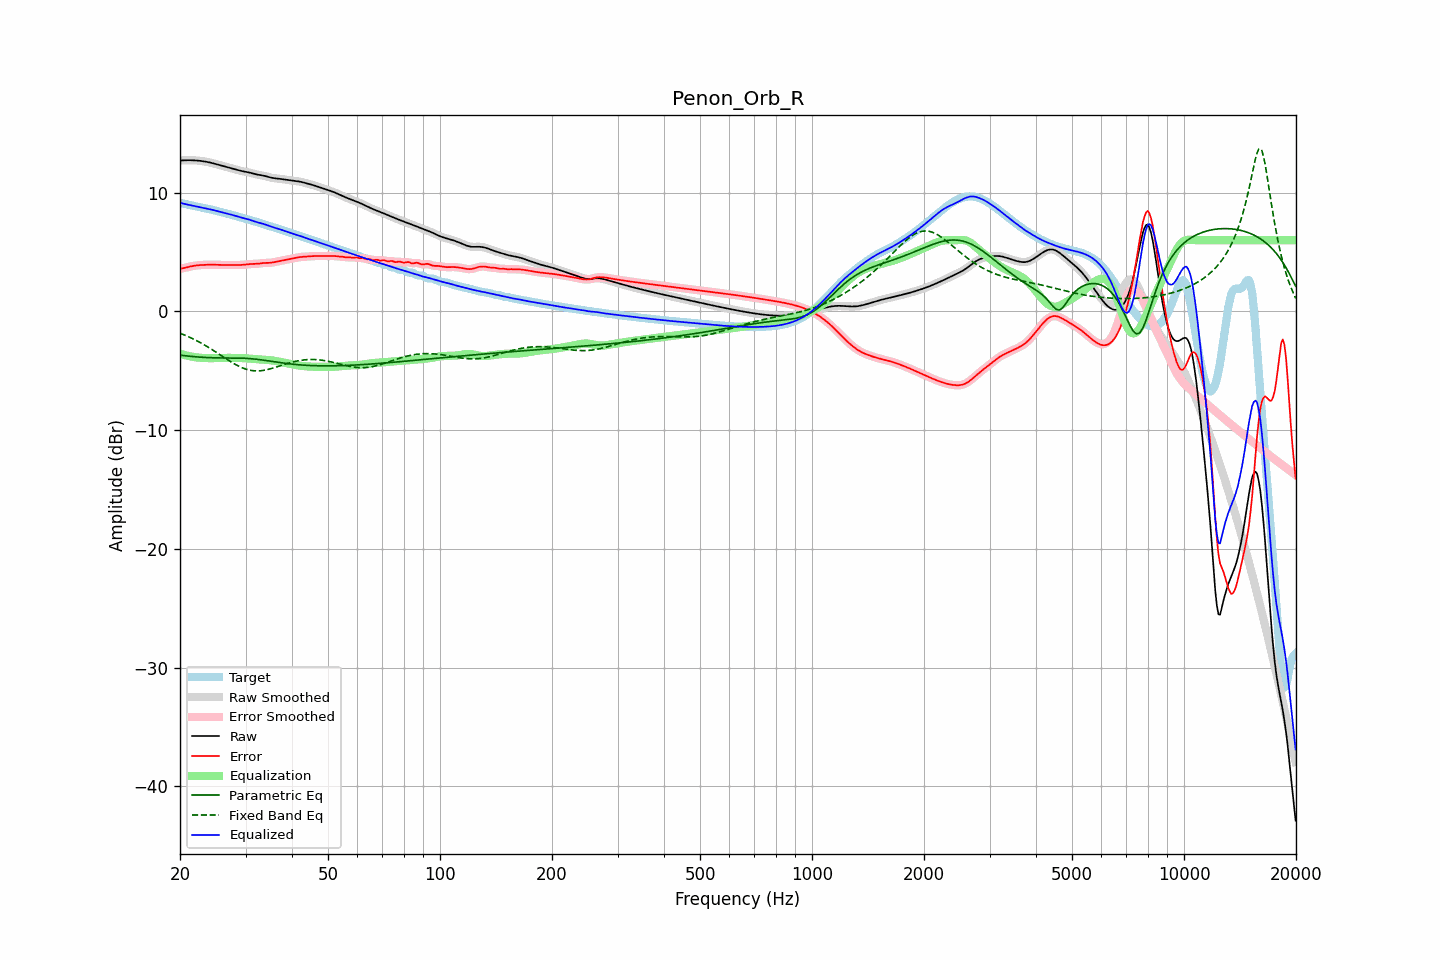

The data file committed next to this chart (first rows):
frequency, raw, error, smoothed, error_smoothed, equalization, parametric_eq, fixed_band_eq, equalized_raw, equalized_smoothed, target
20.00, 12.71, 3.58, 12.71, 3.58, -3.57, -3.68, -1.83, 9.15, 9.15, 9.14
20.20, 12.72, 3.61, 12.72, 3.61, -3.61, -3.70, -1.89, 9.11, 9.11, 9.11
20.40, 12.73, 3.64, 12.73, 3.64, -3.65, -3.72, -1.94, 9.08, 9.08, 9.08
20.61, 12.73, 3.67, 12.73, 3.67, -3.68, -3.73, -2.00, 9.05, 9.05, 9.06
20.81, 12.73, 3.71, 12.73, 3.71, -3.71, -3.75, -2.05, 9.02, 9.02, 9.03
21.02, 12.74, 3.74, 12.74, 3.74, -3.74, -3.76, -2.11, 8.99, 8.99, 9.00
21.23, 12.74, 3.77, 12.74, 3.77, -3.77, -3.78, -2.17, 8.96, 8.96, 8.96
21.44, 12.73, 3.80, 12.73, 3.80, -3.80, -3.79, -2.24, 8.94, 8.94, 8.93
21.66, 12.73, 3.83, 12.73, 3.83, -3.83, -3.80, -2.30, 8.90, 8.91, 8.90
21.87, 12.73, 3.85, 12.72, 3.85, -3.85, -3.81, -2.37, 8.88, 8.88, 8.87
22.09, 12.72, 3.87, 12.72, 3.87, -3.87, -3.83, -2.44, 8.85, 8.85, 8.85
22.31, 12.71, 3.89, 12.71, 3.89, -3.88, -3.84, -2.51, 8.82, 8.82, 8.82
22.54, 12.69, 3.90, 12.69, 3.90, -3.90, -3.85, -2.58, 8.79, 8.79, 8.79
22.76, 12.68, 3.91, 12.68, 3.91, -3.91, -3.86, -2.65, 8.77, 8.77, 8.77
22.99, 12.66, 3.92, 12.66, 3.92, -3.92, -3.87, -2.73, 8.74, 8.74, 8.74
23.22, 12.64, 3.92, 12.64, 3.92, -3.92, -3.87, -2.81, 8.71, 8.71, 8.72
23.45, 12.61, 3.93, 12.61, 3.93, -3.93, -3.88, -2.89, 8.69, 8.69, 8.69
23.69, 12.59, 3.93, 12.59, 3.93, -3.93, -3.89, -2.97, 8.66, 8.66, 8.66
23.92, 12.56, 3.93, 12.56, 3.93, -3.93, -3.89, -3.05, 8.63, 8.63, 8.63
24.16, 12.53, 3.94, 12.53, 3.94, -3.94, -3.90, -3.13, 8.60, 8.60, 8.59
24.40, 12.50, 3.94, 12.50, 3.94, -3.94, -3.90, -3.22, 8.56, 8.56, 8.56
24.65, 12.46, 3.94, 12.46, 3.94, -3.93, -3.91, -3.31, 8.53, 8.53, 8.53
24.89, 12.42, 3.93, 12.42, 3.93, -3.93, -3.91, -3.39, 8.49, 8.49, 8.49
25.14, 12.39, 3.93, 12.39, 3.93, -3.93, -3.91, -3.48, 8.46, 8.46, 8.46
25.39, 12.35, 3.93, 12.35, 3.92, -3.92, -3.91, -3.57, 8.42, 8.42, 8.42
25.65, 12.31, 3.92, 12.31, 3.92, -3.92, -3.92, -3.66, 8.39, 8.39, 8.39
25.91, 12.27, 3.91, 12.27, 3.91, -3.92, -3.92, -3.75, 8.36, 8.36, 8.36
26.16, 12.24, 3.91, 12.24, 3.91, -3.91, -3.92, -3.84, 8.32, 8.32, 8.32
26.43, 12.20, 3.91, 12.20, 3.91, -3.91, -3.92, -3.93, 8.29, 8.29, 8.29
26.69, 12.16, 3.91, 12.16, 3.91, -3.91, -3.92, -4.02, 8.25, 8.25, 8.25
26.96, 12.13, 3.91, 12.13, 3.91, -3.91, -3.92, -4.10, 8.22, 8.22, 8.22
27.23, 12.09, 3.91, 12.09, 3.91, -3.91, -3.92, -4.19, 8.18, 8.18, 8.18
27.50, 12.06, 3.92, 12.06, 3.92, -3.91, -3.92, -4.27, 8.15, 8.15, 8.14
27.77, 12.02, 3.92, 12.02, 3.92, -3.91, -3.92, -4.35, 8.11, 8.11, 8.10
28.05, 11.98, 3.92, 11.98, 3.92, -3.91, -3.92, -4.43, 8.07, 8.07, 8.07
28.33, 11.94, 3.91, 11.94, 3.91, -3.91, -3.92, -4.51, 8.03, 8.03, 8.03
28.62, 11.91, 3.91, 11.91, 3.91, -3.91, -3.93, -4.58, 7.99, 7.99, 7.99
28.90, 11.87, 3.91, 11.87, 3.91, -3.92, -3.93, -4.64, 7.95, 7.95, 7.96
29.19, 11.84, 3.92, 11.84, 3.92, -3.92, -3.93, -4.71, 7.91, 7.91, 7.92
29.48, 11.81, 3.93, 11.81, 3.93, -3.93, -3.94, -4.76, 7.87, 7.87, 7.88
29.78, 11.78, 3.94, 11.78, 3.94, -3.94, -3.94, -4.82, 7.84, 7.84, 7.84
30.08, 11.76, 3.95, 11.76, 3.96, -3.95, -3.95, -4.86, 7.81, 7.81, 7.80
30.38, 11.73, 3.97, 11.73, 3.97, -3.96, -3.96, -4.90, 7.77, 7.77, 7.76
30.68, 11.71, 3.98, 11.70, 3.98, -3.97, -3.97, -4.93, 7.73, 7.73, 7.72
30.99, 11.67, 3.99, 11.67, 3.99, -3.98, -3.98, -4.96, 7.69, 7.69, 7.68
31.30, 11.64, 3.99, 11.64, 3.99, -3.99, -3.99, -4.98, 7.65, 7.65, 7.64
31.61, 11.60, 3.99, 11.60, 3.99, -4.00, -4.01, -5.00, 7.60, 7.60, 7.60
31.93, 11.56, 4.00, 11.56, 4.00, -4.01, -4.02, -5.01, 7.55, 7.55, 7.56
32.24, 11.53, 4.01, 11.53, 4.01, -4.02, -4.04, -5.01, 7.51, 7.51, 7.52
32.57, 11.50, 4.03, 11.51, 4.03, -4.03, -4.05, -5.01, 7.47, 7.47, 7.48
32.89, 11.48, 4.05, 11.48, 4.05, -4.04, -4.07, -5.00, 7.44, 7.44, 7.44
33.22, 11.46, 4.07, 11.46, 4.06, -4.06, -4.09, -4.98, 7.40, 7.40, 7.39
33.55, 11.43, 4.08, 11.43, 4.08, -4.07, -4.11, -4.96, 7.37, 7.37, 7.35
33.89, 11.40, 4.09, 11.40, 4.09, -4.08, -4.13, -4.94, 7.33, 7.33, 7.31
34.23, 11.36, 4.09, 11.36, 4.09, -4.09, -4.15, -4.91, 7.28, 7.28, 7.27
34.57, 11.32, 4.09, 11.32, 4.09, -4.10, -4.17, -4.88, 7.23, 7.23, 7.23
34.92, 11.29, 4.10, 11.29, 4.10, -4.11, -4.19, -4.84, 7.18, 7.18, 7.19
35.27, 11.26, 4.11, 11.26, 4.11, -4.12, -4.21, -4.81, 7.14, 7.14, 7.15
35.62, 11.23, 4.13, 11.24, 4.13, -4.14, -4.23, -4.77, 7.09, 7.09, 7.10
35.97, 11.22, 4.16, 11.22, 4.16, -4.16, -4.25, -4.72, 7.05, 7.05, 7.06
... 635 more rows
